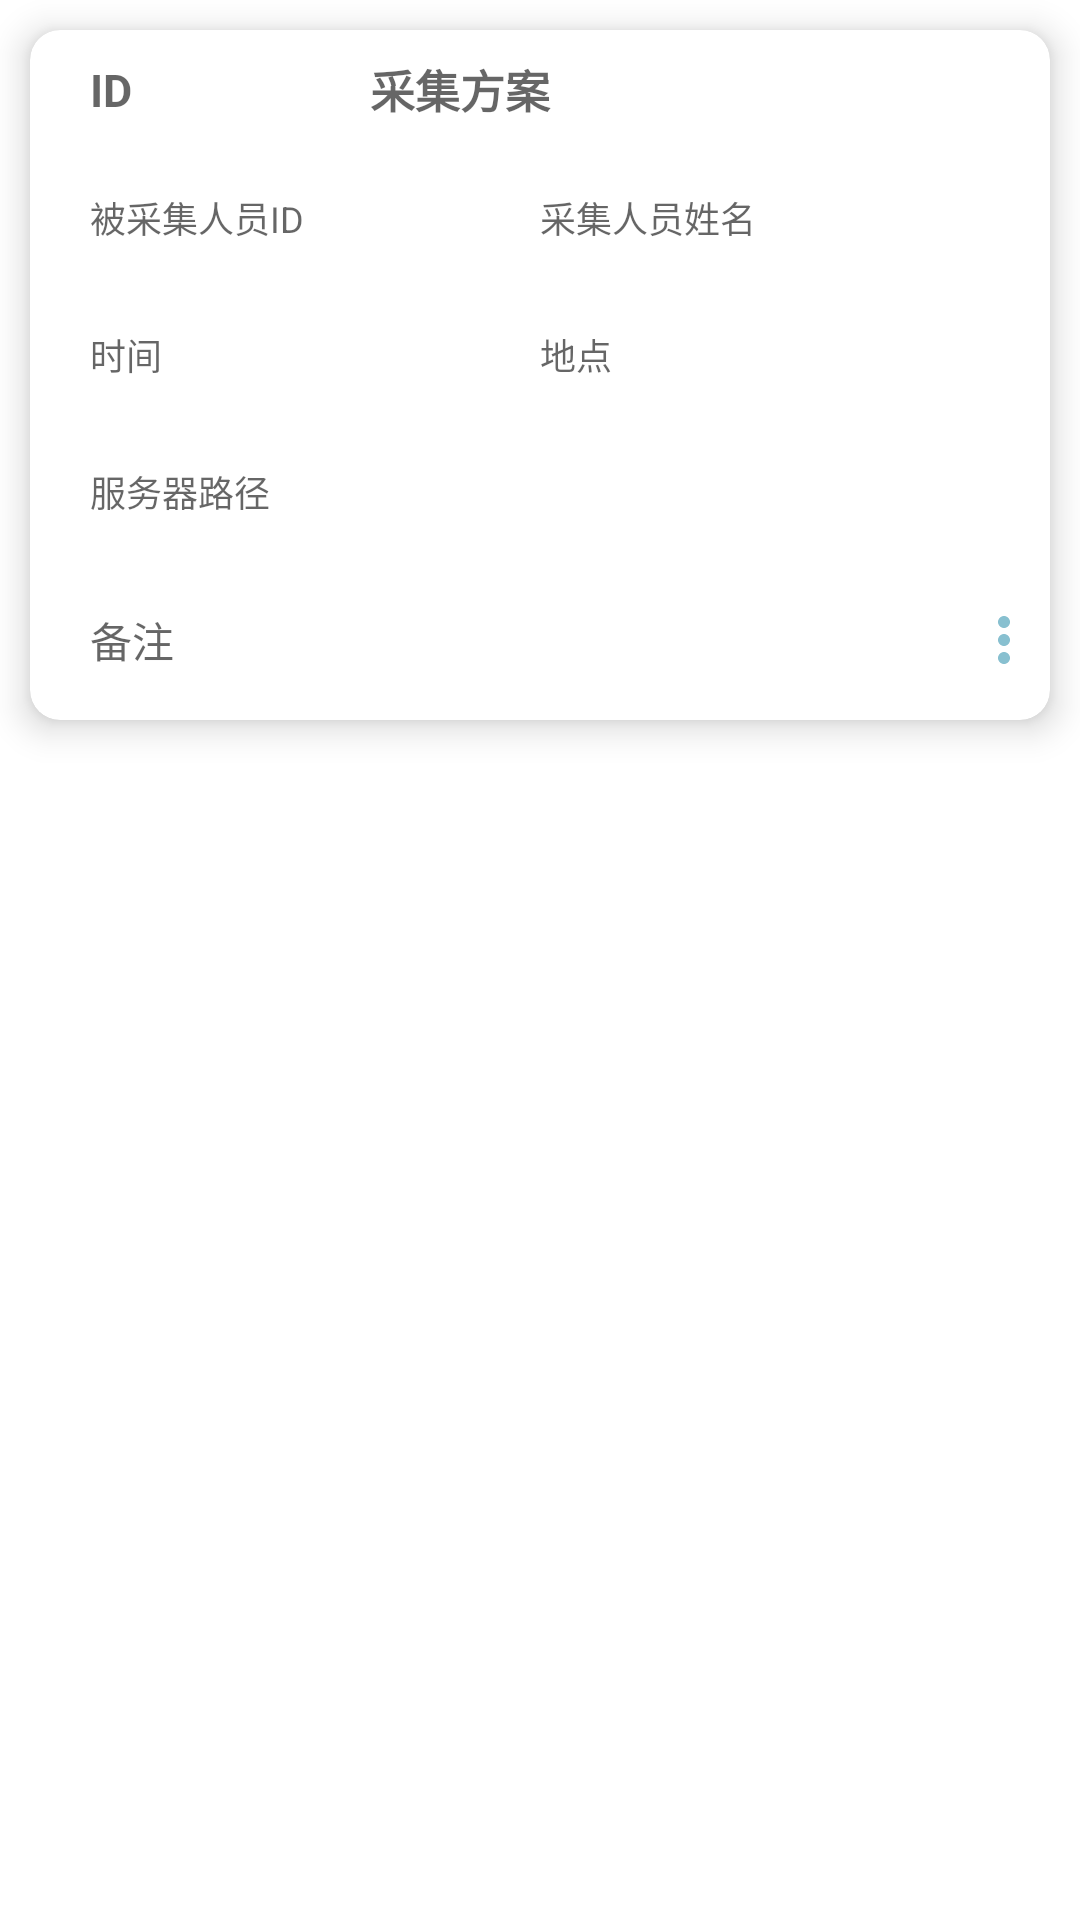

Layout XML and referenced resources for this Android screen:
<!-- AndroidManifest.xml: application theme Theme.Biue -->
<!-- res/layout/collection_card_cell.xml -->
<?xml version="1.0" encoding="utf-8"?>
<LinearLayout xmlns:android="http://schemas.android.com/apk/res/android"
    xmlns:app="http://schemas.android.com/apk/res-auto"
    android:layout_width="match_parent"
    android:layout_height="wrap_content"
    android:orientation="vertical">


    <androidx.cardview.widget.CardView
        android:layout_width="match_parent"
        android:layout_height="wrap_content"
        android:layout_margin="10dp"
        android:clickable="true"
        android:focusableInTouchMode="true"
        app:cardCornerRadius="10dp"
        app:cardElevation="7dp">

        <LinearLayout
            android:layout_width="match_parent"
            android:layout_height="match_parent"
            android:orientation="vertical">

            <LinearLayout
                android:layout_width="match_parent"
                android:layout_height="match_parent"
                android:orientation="horizontal">

                <LinearLayout
                    android:layout_width="0dp"
                    android:layout_height="match_parent"
                    android:layout_weight="1">

                    <TextView
                        android:layout_width="0dp"
                        android:layout_height="match_parent"
                        android:layout_marginStart="20dp"
                        android:layout_weight="1"
                        android:gravity="center_vertical"
                        android:hint="ID"
                        android:lines="2"
                        android:textSize="15sp"
                        android:textStyle="bold" />

                    <TextView
                        android:id="@+id/collection_card_cell_id"
                        android:layout_width="0dp"
                        android:layout_height="match_parent"
                        android:layout_weight="5"
                        android:gravity="center_vertical"
                        android:lines="2"
                        android:textSize="15sp"
                        android:textStyle="bold" />
                </LinearLayout>

                <LinearLayout
                    android:layout_width="0dp"
                    android:layout_height="match_parent"
                    android:layout_weight="2">

                    <TextView
                        android:layout_width="0dp"
                        android:layout_height="match_parent"
                        android:layout_weight="2"
                        android:gravity="center_vertical"
                        android:hint="采集方案"
                        android:lines="2"
                        android:textSize="15sp"
                        android:textStyle="bold" />

                    <TextView
                        android:id="@+id/collection_card_program"
                        android:layout_width="0dp"
                        android:layout_height="match_parent"
                        android:layout_weight="4"
                        android:gravity="center_vertical"
                        android:lines="2"
                        android:textSize="15sp"
                        android:textStyle="bold" />
                </LinearLayout>


            </LinearLayout>

            <LinearLayout
                android:layout_width="match_parent"
                android:layout_height="wrap_content"
                android:orientation="horizontal">

                <LinearLayout
                    android:layout_width="0dp"
                    android:layout_height="match_parent"
                    android:layout_weight="1">

                    <TextView
                        android:layout_width="0dp"
                        android:layout_height="match_parent"
                        android:layout_marginStart="20dp"
                        android:layout_weight="1"
                        android:gravity="center_vertical"
                        android:hint="被采集人员ID"
                        android:lines="3"
                        android:textSize="12sp" />

                    <TextView
                        android:id="@+id/collection_card_cell_uid"
                        android:layout_width="0dp"
                        android:layout_height="match_parent"
                        android:layout_weight="1"
                        android:gravity="center_vertical"
                        android:lines="3"
                        android:textSize="12sp" />
                </LinearLayout>

                <LinearLayout
                    android:layout_width="0dp"
                    android:layout_height="match_parent"
                    android:layout_weight="1">

                    <TextView
                        android:layout_width="0dp"
                        android:layout_height="wrap_content"
                        android:layout_weight="1"
                        android:gravity="center_vertical"
                        android:hint="采集人员姓名"
                        android:lines="3"
                        android:textSize="12sp" />

                    <TextView
                        android:id="@+id/collection_card_cell_name"
                        android:layout_width="0dp"
                        android:layout_height="wrap_content"
                        android:layout_weight="1"
                        android:gravity="center_vertical"
                        android:lines="3"
                        android:textSize="12sp" />
                </LinearLayout>


            </LinearLayout>

            <LinearLayout
                android:layout_width="match_parent"
                android:layout_height="wrap_content">

                <LinearLayout
                    android:layout_width="0dp"
                    android:layout_height="match_parent"
                    android:layout_weight="1">

                    <TextView
                        android:layout_width="0dp"
                        android:layout_height="wrap_content"
                        android:layout_marginStart="20dp"
                        android:layout_weight="1"
                        android:gravity="center_vertical"
                        android:hint="时间"
                        android:lines="3"
                        android:textSize="12sp" />

                    <TextView
                        android:id="@+id/collection_card_cell_time"
                        android:layout_width="0dp"
                        android:layout_height="wrap_content"
                        android:layout_weight="3"
                        android:gravity="center_vertical"
                        android:lines="3"
                        android:textSize="12sp" />

                </LinearLayout>

                <LinearLayout
                    android:layout_width="0dp"
                    android:layout_height="match_parent"
                    android:layout_weight="1">

                    <TextView
                        android:layout_width="0dp"
                        android:layout_height="wrap_content"
                        android:layout_weight="1"
                        android:gravity="center_vertical"
                        android:hint="地点"
                        android:lines="3"
                        android:textSize="12sp" />

                    <TextView
                        android:id="@+id/collection_card_cell_location"
                        android:layout_width="0dp"
                        android:layout_height="wrap_content"
                        android:layout_weight="3"
                        android:gravity="center_vertical"
                        android:lines="3"
                        android:textSize="12sp" />
                </LinearLayout>


            </LinearLayout>

            <LinearLayout
                android:layout_width="match_parent"
                android:layout_height="wrap_content">

                <TextView
                    android:layout_width="0dp"
                    android:layout_height="wrap_content"
                    android:layout_marginStart="20dp"
                    android:layout_weight="1"
                    android:gravity="center_vertical"
                    android:hint="服务器路径"
                    android:lines="3"
                    android:textSize="12sp" />

                <TextView
                    android:id="@+id/collection_card_cell_path"
                    android:layout_width="0dp"
                    android:layout_height="wrap_content"
                    android:layout_weight="4"
                    android:gravity="center_vertical"
                    android:lines="3"
                    android:textSize="12sp" />

            </LinearLayout>

            <LinearLayout
                android:layout_width="match_parent"
                android:layout_height="wrap_content">

                <LinearLayout
                    android:layout_width="0dp"
                    android:layout_height="match_parent"
                    android:layout_weight="10">

                    <TextView
                        android:layout_width="0dp"
                        android:layout_weight="1"
                        android:layout_height="wrap_content"
                        android:layout_marginStart="20dp"
                        android:gravity="center_vertical"
                        android:hint="备注"
                        android:lines="3" />

                    <TextView
                        android:id="@+id/collection_card_cell_comments"
                        android:layout_width="0dp"
                        android:layout_weight="9"
                        android:layout_height="wrap_content"
                        android:gravity="center_vertical"
                        android:lines="3" />

                </LinearLayout>
                <ImageButton
                    android:id="@+id/collection_card_cell_more"
                    android:layout_width="0dp"
                    android:layout_height="match_parent"
                    android:layout_weight="1"
                    android:backgroundTint="@color/white"
                    android:contentDescription="更多"
                    android:src="@drawable/ic_baseline_more_vert_24" />
            </LinearLayout>

        </LinearLayout>


    </androidx.cardview.widget.CardView>

</LinearLayout>
<!-- resources referenced by this layout -->
<resources>
  <color name="white">#FFFFFFFF</color>
  <!-- drawable ic_baseline_more_vert_24 (drawable) -->
  <vector android:height="24dp" android:tint="#88C0D0"
      android:viewportHeight="24" android:viewportWidth="24"
      android:width="24dp" xmlns:android="http://schemas.android.com/apk/res/android">
      <path android:fillColor="@android:color/white" android:pathData="M12,8c1.1,0 2,-0.9 2,-2s-0.9,-2 -2,-2 -2,0.9 -2,2 0.9,2 2,2zM12,10c-1.1,0 -2,0.9 -2,2s0.9,2 2,2 2,-0.9 2,-2 -0.9,-2 -2,-2zM12,16c-1.1,0 -2,0.9 -2,2s0.9,2 2,2 2,-0.9 2,-2 -0.9,-2 -2,-2z"/>
  </vector>
  <style name="Theme.Biue" parent="Theme.MaterialComponents.DayNight.DarkActionBar">
          
          <item name="colorPrimary">@color/purple_500</item>
          <item name="colorPrimaryVariant">@color/purple_700</item>
          <item name="colorOnPrimary">@color/white</item>
          
          <item name="colorSecondary">@color/teal_200</item>
          <item name="colorSecondaryVariant">@color/teal_700</item>
          <item name="colorOnSecondary">@color/black</item>
          
          <item name="android:statusBarColor" tools:targetApi="l">?attr/colorPrimaryVariant</item>
          
      </style>
  <color name="purple_500">#FF6200EE</color>
  <color name="purple_700">#FF3700B3</color>
  <color name="teal_200">#FF03DAC5</color>
  <color name="teal_700">#FF018786</color>
  <color name="black">#FF000000</color>
</resources>
